Run: headless pygame with SDL's dummy video driver; simulated clock (each Clock.tick advances the game by its frame time, no real sleeping); random seed 0; keys injected as events and as key.get_pressed() state; mouse plan: one left click at the window centre at the start of phase 2, then a move to the lower-right quarter at the start of phase 3.
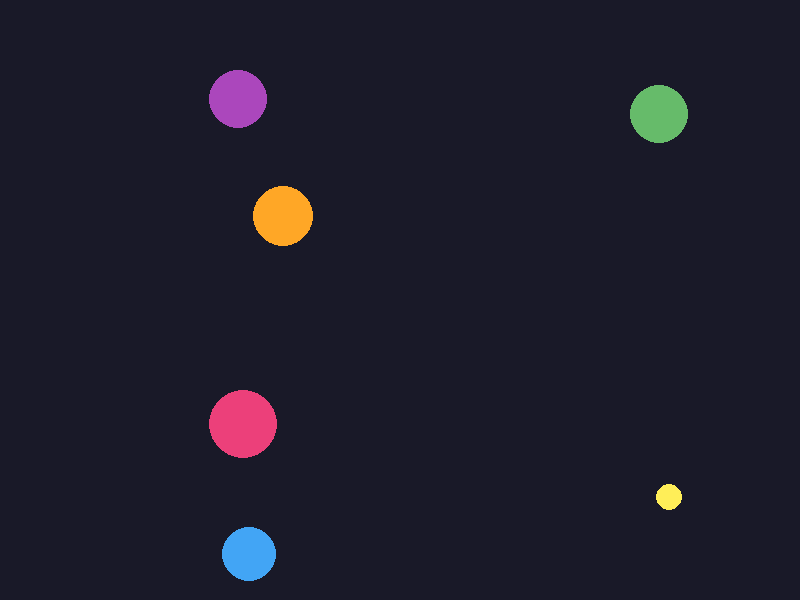
Frame 1 of 4 · flips 1–60 · no input
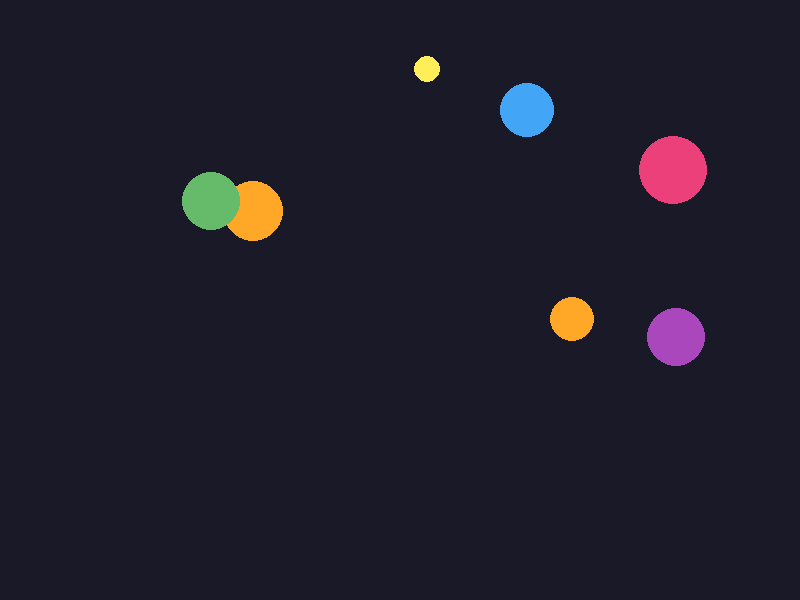
Frame 2 of 4 · flips 61–180 · clicked the window centre · tapped SPACE, RETURN · held RIGHT (→), D
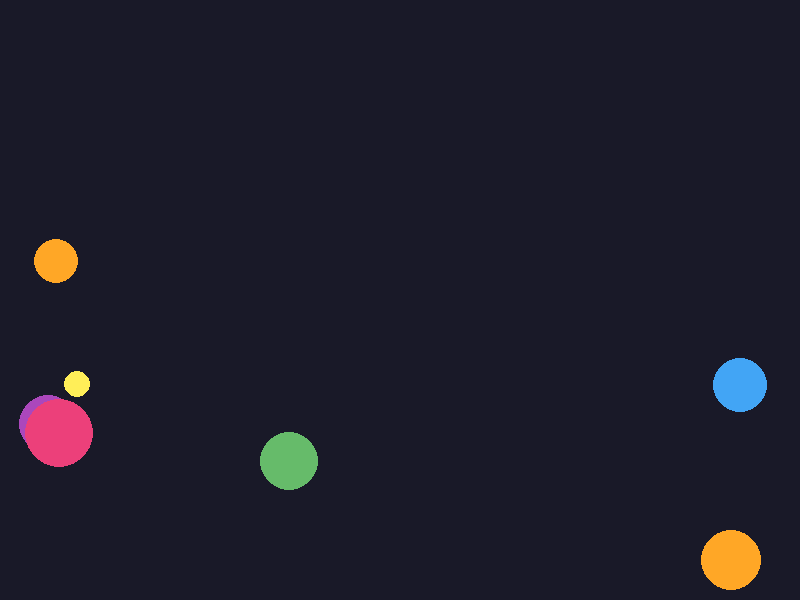
Frame 3 of 4 · flips 181–300 · moved the mouse to the lower-right quarter · held DOWN (↓), S
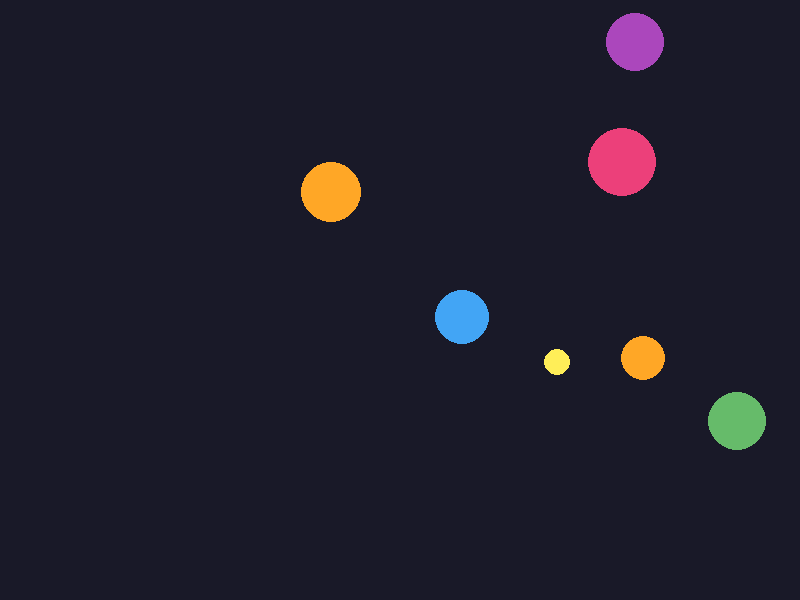
Frame 4 of 4 · flips 301–420 · held LEFT (←), A, UP (↑), W

The pygame program that drew these frames:

"""Proyecto 082: Pelota que rebota.

Varias pelotas de colores rebotan en los bordes de la ventana. Con un clic
agregas una pelota nueva donde está el mouse.
"""

import random

import pygame

ANCHO = 800
ALTO = 600
FPS = 60
PELOTAS_INICIALES = 6
RADIO_MINIMO = 12
RADIO_MAXIMO = 35
VELOCIDAD_MINIMA = 120
VELOCIDAD_MAXIMA = 360
FONDO = (25, 25, 40)
COLORES = [
    (239, 83, 80), (255, 167, 38), (255, 238, 88), (102, 187, 106),
    (66, 165, 245), (171, 71, 188), (236, 64, 122),
]


def velocidad_al_azar() -> float:
    """Devuelve una velocidad en píxeles por segundo, positiva o negativa."""
    rapidez = random.randint(VELOCIDAD_MINIMA, VELOCIDAD_MAXIMA)
    return random.choice([-1, 1]) * rapidez


class Pelota:
    """Pelota con posición, velocidad, radio y color."""

    def __init__(self, x: float, y: float):
        self.radio = random.randint(RADIO_MINIMO, RADIO_MAXIMO)
        self.color = random.choice(COLORES)
        # Vector2 guarda dos números, x y y, y permite operar con ellos
        # como un solo valor: sumarlos, restarlos o multiplicarlos por un
        # número afecta a las dos coordenadas a la vez.
        self.posicion = pygame.Vector2(x, y)
        # La velocidad está en píxeles por segundo, no por cuadro
        self.velocidad = pygame.Vector2(velocidad_al_azar(),
                                        velocidad_al_azar())

    def actualizar(self, dt: float):
        """Mueve la pelota según el tiempo que pasó y la hace rebotar."""
        # El delta time (dt) es el tiempo en segundos que pasó desde el
        # cuadro anterior. Moverse velocidad * dt hace que la pelota
        # recorra la misma distancia por segundo a 30 o a 144 FPS: si los
        # cuadros son más lentos, dt es mayor y el paso es más largo.
        self.posicion = self.posicion + self.velocidad * dt

        # Al tocar un borde se acomoda dentro de la ventana y se invierte
        # la velocidad en ese eje. abs() da el valor sin signo, así la
        # nueva dirección siempre apunta hacia adentro.
        if self.posicion.x < self.radio:
            self.posicion.x = self.radio
            self.velocidad.x = abs(self.velocidad.x)
        elif self.posicion.x > ANCHO - self.radio:
            self.posicion.x = ANCHO - self.radio
            self.velocidad.x = -abs(self.velocidad.x)

        if self.posicion.y < self.radio:
            self.posicion.y = self.radio
            self.velocidad.y = abs(self.velocidad.y)
        elif self.posicion.y > ALTO - self.radio:
            self.posicion.y = ALTO - self.radio
            self.velocidad.y = -abs(self.velocidad.y)

    def dibujar(self, pantalla: pygame.Surface):
        """Dibuja la pelota en su posición."""
        pygame.draw.circle(pantalla, self.color, self.posicion, self.radio)


class Juego:
    """Ventana con las pelotas y el ciclo de juego."""

    def __init__(self):
        pygame.init()
        self.pantalla = pygame.display.set_mode((ANCHO, ALTO))
        pygame.display.set_caption("Pelotas que rebotan")
        self.reloj = pygame.time.Clock()
        self.ejecutando = True
        self.pelotas = []
        for _ in range(PELOTAS_INICIALES):
            x = random.randint(RADIO_MAXIMO, ANCHO - RADIO_MAXIMO)
            y = random.randint(RADIO_MAXIMO, ALTO - RADIO_MAXIMO)
            self.pelotas.append(Pelota(x, y))

    def manejar_eventos(self):
        """Cierra la ventana o agrega una pelota con un clic."""
        for evento in pygame.event.get():
            if evento.type == pygame.QUIT:
                self.ejecutando = False
            # MOUSEBUTTONDOWN ocurre al pulsar un botón del mouse; pos es
            # la tupla (x, y) donde estaba el puntero
            elif evento.type == pygame.MOUSEBUTTONDOWN:
                x, y = evento.pos
                self.pelotas.append(Pelota(x, y))

    def actualizar(self, dt: float):
        """Mueve todas las pelotas."""
        for pelota in self.pelotas:
            pelota.actualizar(dt)

    def dibujar(self):
        """Dibuja el fondo y las pelotas."""
        self.pantalla.fill(FONDO)
        for pelota in self.pelotas:
            pelota.dibujar(self.pantalla)
        pygame.display.flip()

    def ejecutar(self):
        """Ciclo de juego: eventos, actualizar y dibujar."""
        while self.ejecutando:
            # tick() devuelve los milisegundos desde la vuelta anterior; al
            # dividir entre 1000 se obtiene el delta time en segundos
            dt = self.reloj.tick(FPS) / 1000
            self.manejar_eventos()
            self.actualizar(dt)
            self.dibujar()
        pygame.quit()


def main():
    """Crea el juego y lo ejecuta."""
    Juego().ejecutar()


if __name__ == "__main__":
    main()
